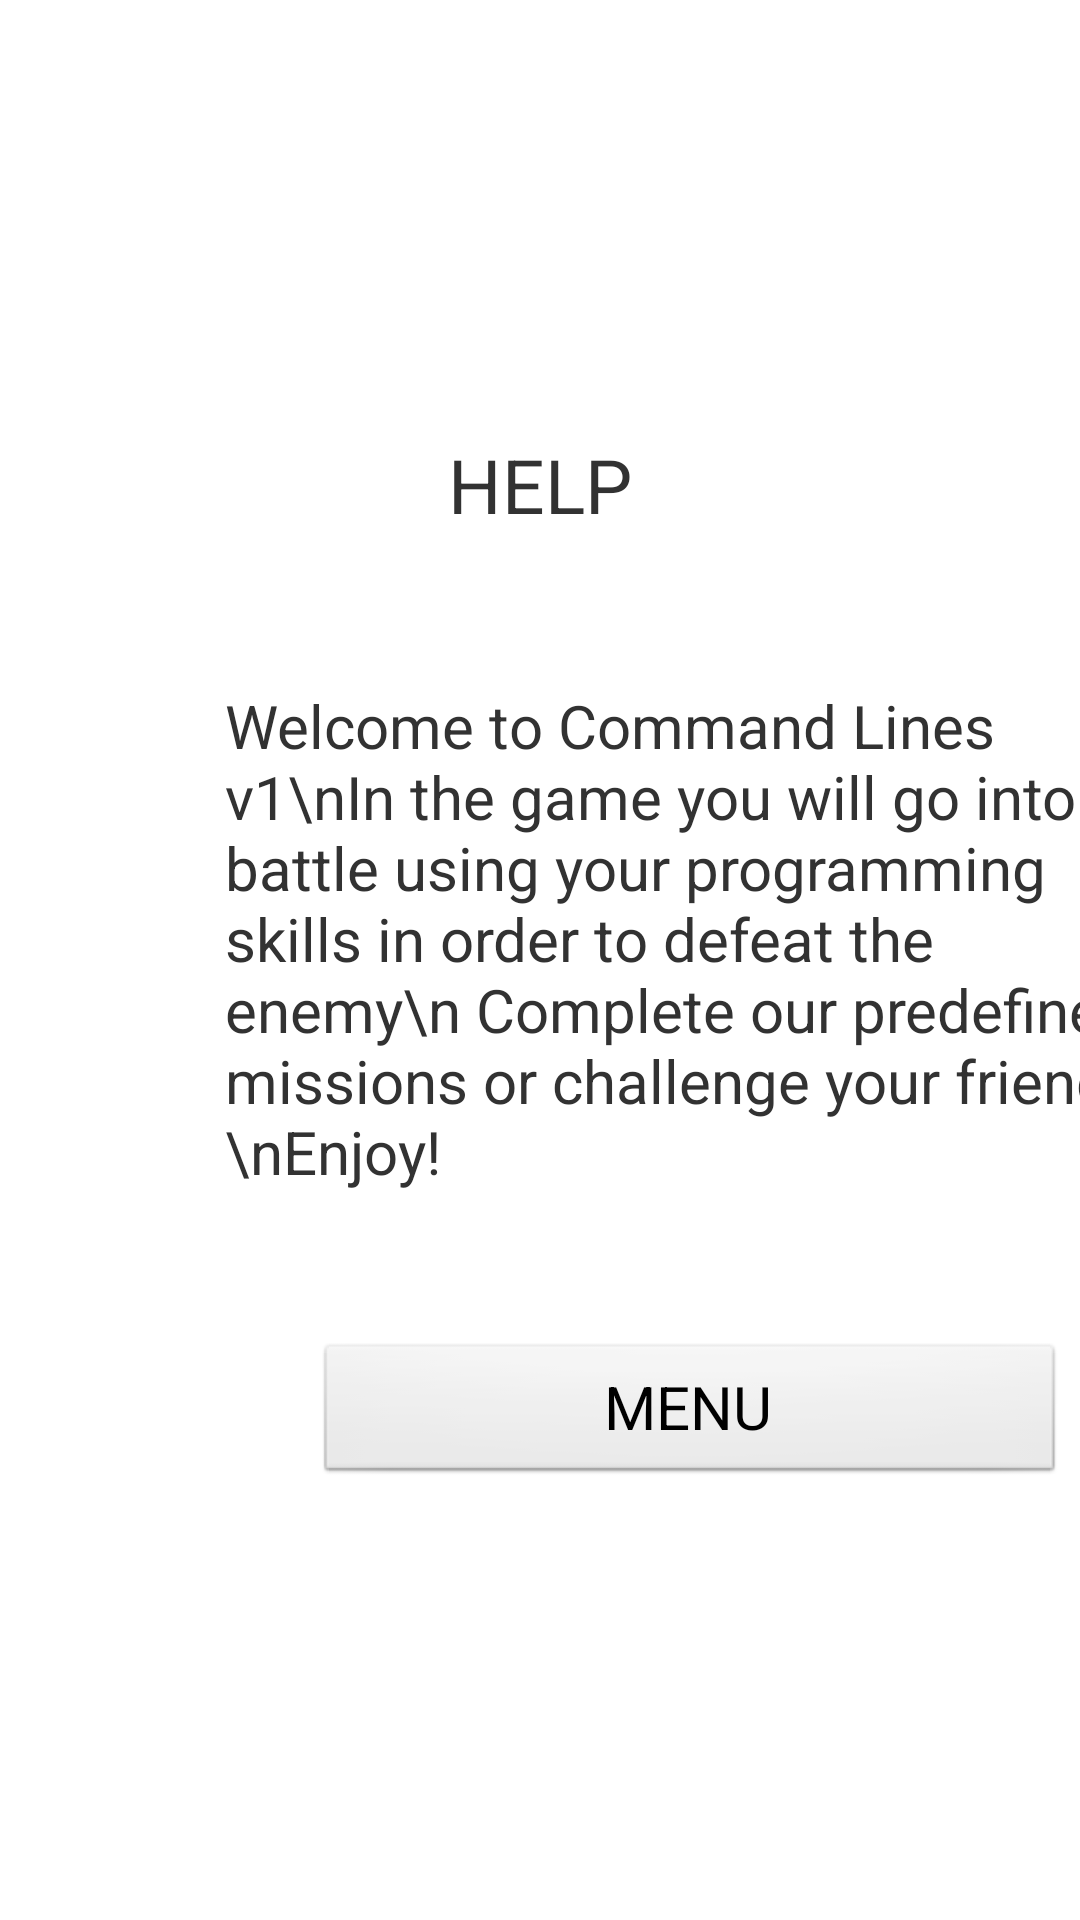

Reconstruct the res/layout file that produces this screen, plus the resources it refers to.
<!-- AndroidManifest.xml: application theme Theme.Light.NoTitleBar.Workaround -->
<!-- res/layout/help.xml -->
<?xml version="1.0" encoding="utf-8"?>

<LinearLayout xmlns:android="http://schemas.android.com/apk/res/android"
    android:layout_width="fill_parent"
    android:layout_height="fill_parent"
    android:orientation="vertical"
    android:gravity="center" >
    
   <TextView
        android:layout_width="wrap_content"
        android:layout_height="wrap_content"
        android:layout_gravity="center"
        android:text="HELP"
        android:textSize="25dp" />

    <TextView
        android:layout_width="wrap_content"
        android:layout_height="wrap_content"
        android:layout_gravity="center"
        android:layout_marginLeft="50dp"
        android:layout_marginTop="50dp"
        android:text="Welcome to Command Lines v1\nIn the game you will go into battle using your programming skills in order to defeat the enemy\n
Complete our predefined missions or challenge your friend.\nEnjoy!"
        android:textSize="20dp" />

    <Button
        android:id="@+id/closeButton"
        android:layout_width="250dp"
        android:layout_height="wrap_content"
        android:layout_gravity="center"
        android:layout_marginLeft="50dp"
        android:layout_marginTop="50dp"
        android:text="MENU"
        android:textSize="20dp" />

</LinearLayout>
<!-- resources referenced by this layout -->
<resources>
  <style name="Theme.Light.NoTitleBar.Workaround" parent="@android:style/Theme.Light.NoTitleBar">
  		<item name="android:autoCompleteTextViewStyle">@style/AutoCompleteTextViewLight</item>
  		<item name="android:dropDownItemStyle">@style/Widget.DropDownItemLight</item>
  	</style>
  <style name="AutoCompleteTextViewLight" parent="@android:style/Widget.AutoCompleteTextView">
  		<item name="android:textColor">@android:color/primary_text_light</item>
  	</style>
  <style name="Widget.DropDownItemLight" parent="@android:style/Widget.DropDownItem">
  		<item name="android:textColor">@android:color/primary_text_light</item>
  	</style>
</resources>
